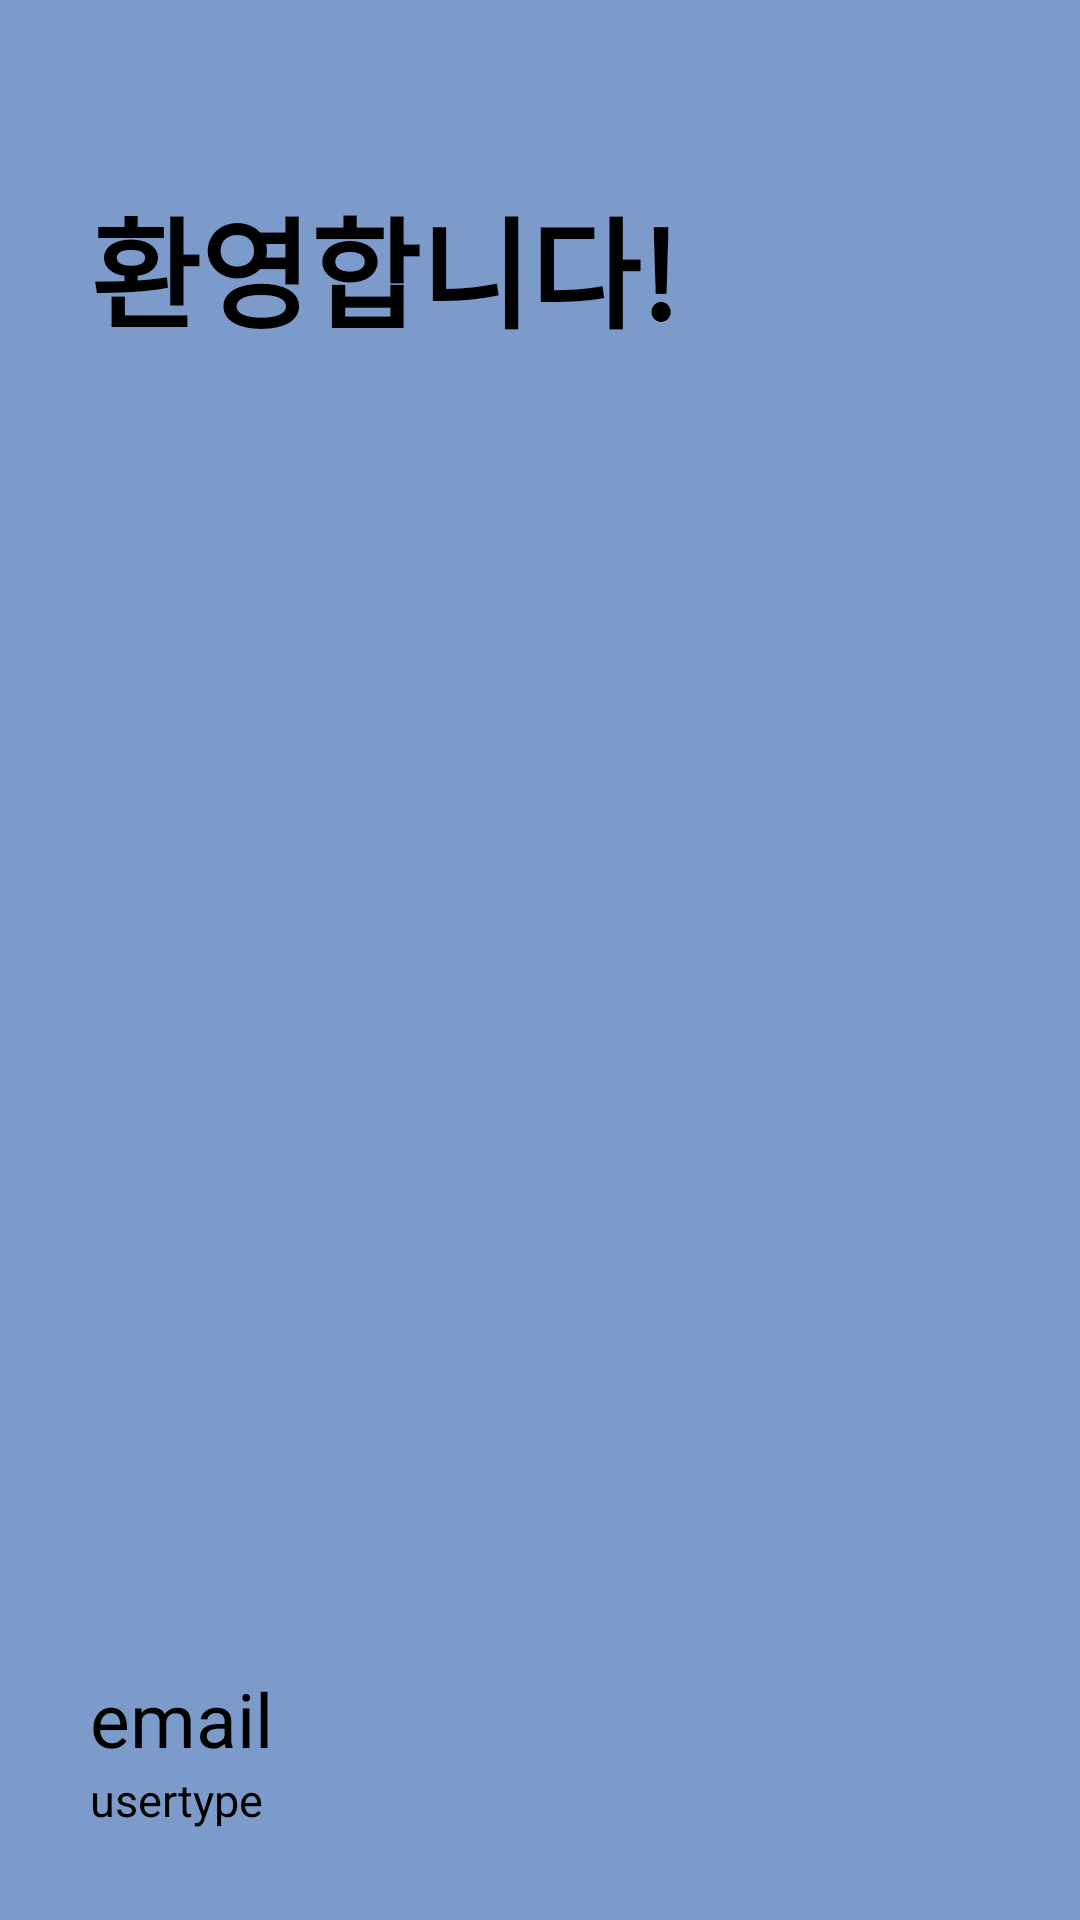

Android layout source for this screen:
<!-- AndroidManifest.xml: application theme Theme.ShockShack -->
<!-- res/layout/drawer_main_header.xml -->
<?xml version="1.0" encoding="utf-8"?>
<LinearLayout
    xmlns:android="http://schemas.android.com/apk/res/android"
    xmlns:app="http://schemas.android.com/apk/res-auto"
    android:id="@+id/layout_main_drawer_header"
    android:layout_height="350dp"
    android:layout_width="match_parent"
    android:background="@color/main_color"
    android:paddingTop="60dp"
    android:paddingLeft="30dp"
    android:paddingRight="30dp"
    android:paddingBottom="30dp"
    android:orientation="vertical">

    <RelativeLayout
        android:layout_width="match_parent"
        android:layout_height="match_parent">

        <TextView
            android:layout_width="wrap_content"
            android:layout_height="wrap_content"
            android:text="@string/text_drawer_header_welcome"
            android:textSize="40dp"
            android:textStyle="bold"
            android:textColor="@color/black"/>

        <TextView
            android:id="@+id/text_main_drawer_header_profile_email"
            android:layout_width="wrap_content"
            android:layout_height="wrap_content"
            android:layout_above="@id/text_main_drawer_header_profile_usertype"
            android:text="email"
            android:textColor="@color/black"
            android:textSize="25dp"/>

        <TextView
            android:id="@+id/text_main_drawer_header_profile_usertype"
            android:layout_width="wrap_content"
            android:layout_height="wrap_content"
            android:layout_alignParentBottom="true"
            android:text="usertype"
            android:textSize="15dp"
            android:textColor="@color/black" />

        <ImageButton
            android:id="@+id/button_main_toolbar_close"
            android:layout_width="50dp"
            android:layout_height="50dp"
            android:layout_alignParentRight="true"
            android:background="@drawable/ic_baseline_close_24"
            android:backgroundTint="@color/black"
            android:clickable="true" />
    </RelativeLayout>

</LinearLayout>
<!-- resources referenced by this layout -->
<resources>
  <color name="black">#FF000000</color>
  <color name="main_color">#7D9BCA</color>
  <string name="text_drawer_header_welcome">환영합니다!</string>
  <style name="Theme.ShockShack" parent="Theme.MaterialComponents.DayNight.NoActionBar">
          
          <item name="colorPrimary">@color/main_color</item>
          <item name="colorPrimaryVariant">@color/main_color</item>
          <item name="colorOnPrimary">@color/white</item>
          
          <item name="colorSecondary">@color/teal_200</item>
          <item name="colorSecondaryVariant">@color/teal_700</item>
          <item name="colorOnSecondary">@color/black</item>
          
          <item name="android:statusBarColor">?attr/colorPrimaryVariant</item>
          
      </style>
  <color name="white">#FFFFFFFF</color>
  <color name="teal_200">#FF03DAC5</color>
  <color name="teal_700">#FF018786</color>
</resources>
